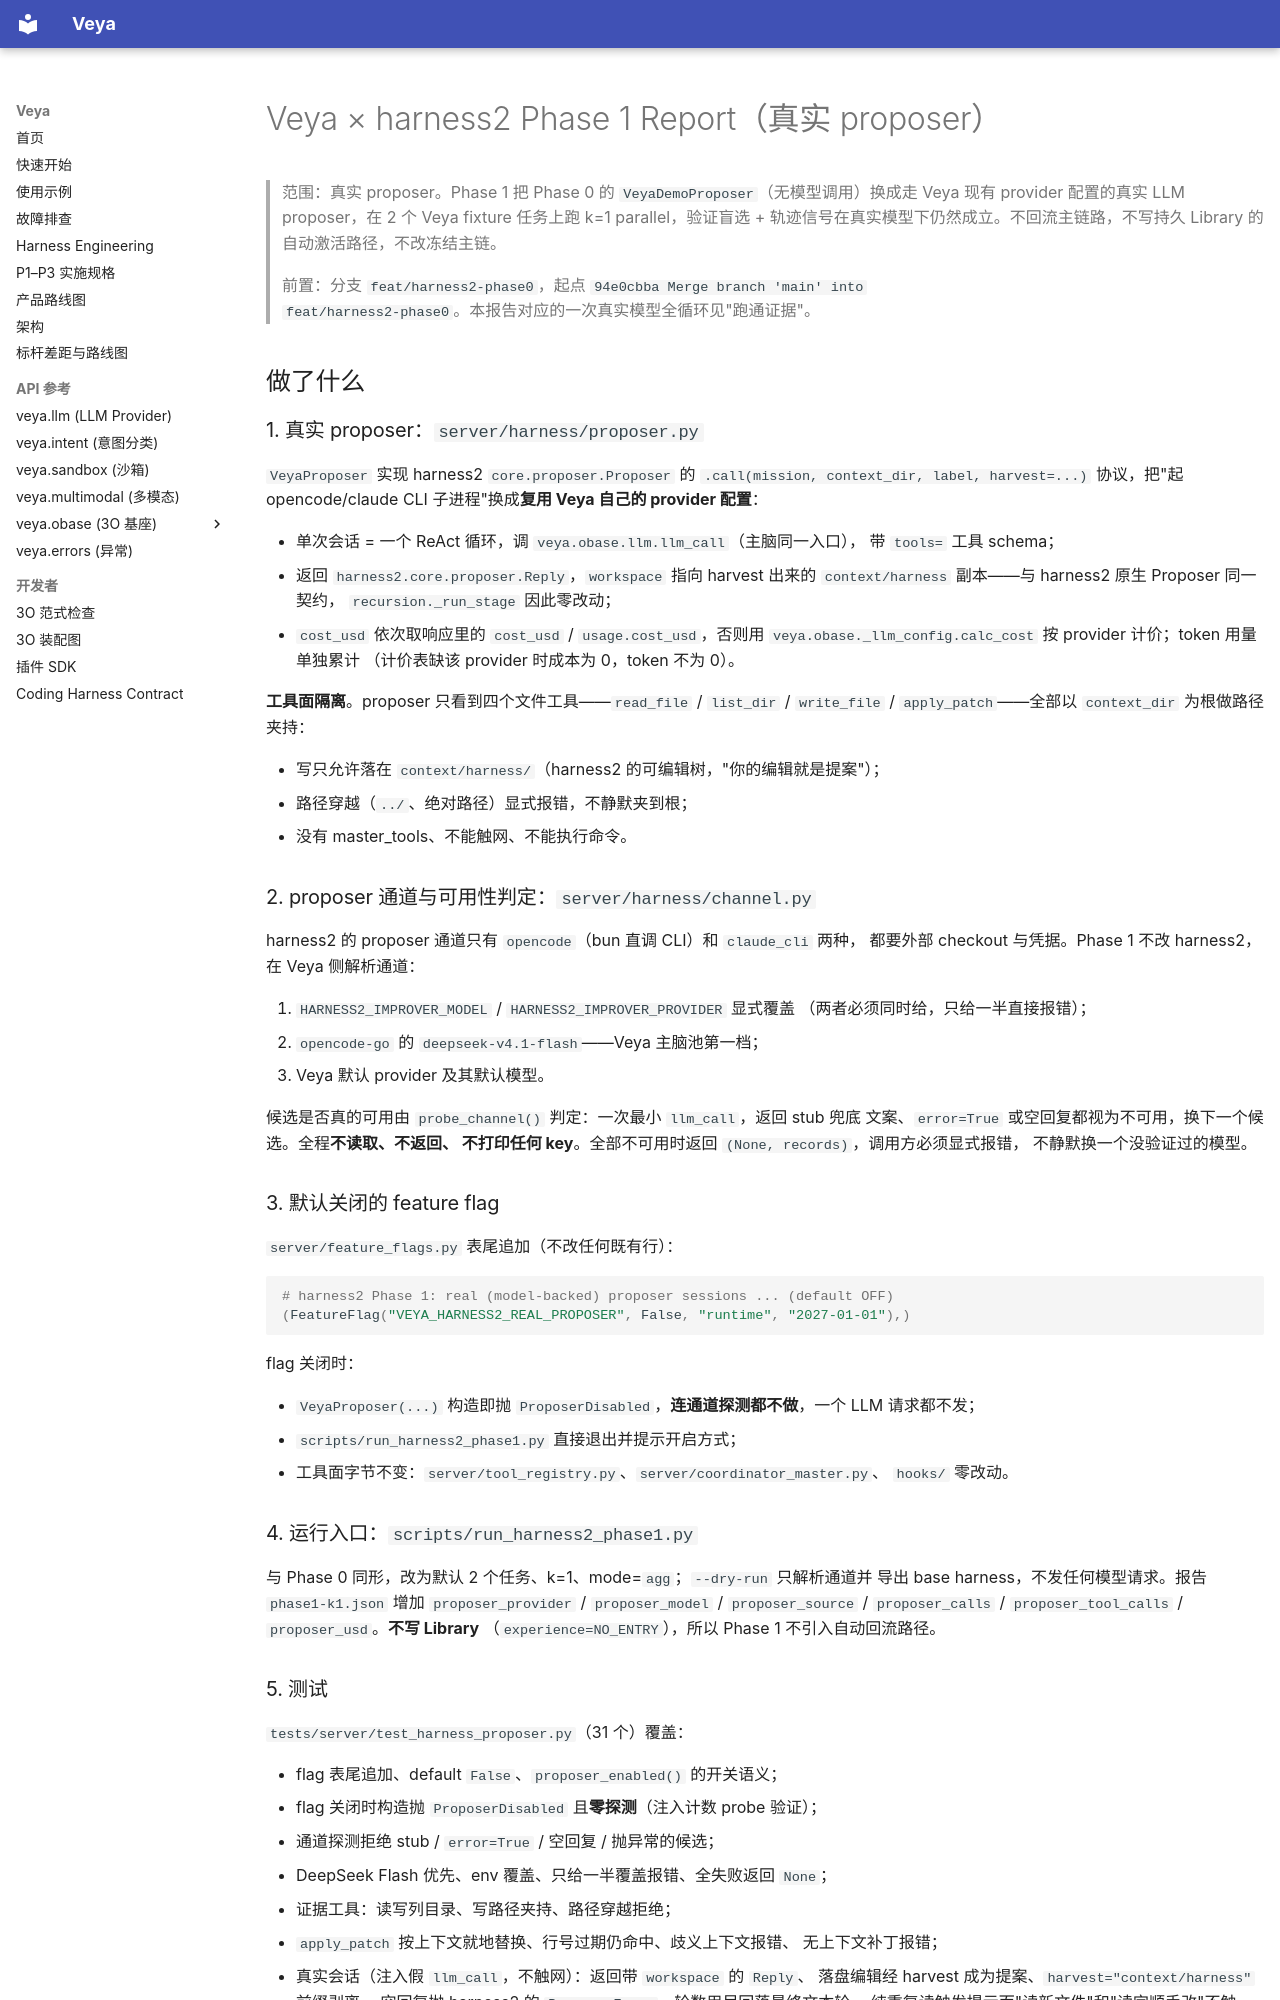

repository: soffy88/Veya · page: harness2-phase1-report/index.html · generator: mkdocs

# Veya × harness2 Phase 1 Report（真实 proposer）

> 范围：真实 proposer。Phase 1 把 Phase 0 的 `VeyaDemoProposer`（无模型调用）换成走
> Veya 现有 provider 配置的真实 LLM proposer，在 2 个 Veya fixture 任务上跑
> k=1 parallel，验证盲选 + 轨迹信号在真实模型下仍然成立。不回流主链路，不写持久
> Library 的自动激活路径，不改冻结主链。
>
> 前置：分支 `feat/harness2-phase0`，起点 `94e0cbba Merge branch 'main' into
> feat/harness2-phase0`。本报告对应的一次真实模型全循环见"跑通证据"。

## 做了什么

### 1. 真实 proposer：`server/harness/proposer.py`

`VeyaProposer` 实现 harness2 `core.proposer.Proposer` 的
`.call(mission, context_dir, label, harvest=...)` 协议，把"起 opencode/claude CLI
子进程"换成**复用 Veya 自己的 provider 配置**：

- 单次会话 = 一个 ReAct 循环，调 `veya.obase.llm.llm_call`（主脑同一入口），
  带 `tools=` 工具 schema；
- 返回 `harness2.core.proposer.Reply`，`workspace` 指向 harvest 出来的
  `context/harness` 副本——与 harness2 原生 Proposer 同一契约，
  `recursion._run_stage` 因此零改动；
- `cost_usd` 依次取响应里的 `cost_usd` / `usage.cost_usd`，否则用
  `veya.obase._llm_config.calc_cost` 按 provider 计价；token 用量单独累计
  （计价表缺该 provider 时成本为 0，token 不为 0）。

**工具面隔离**。proposer 只看到四个文件工具——`read_file` / `list_dir` /
`write_file` / `apply_patch`——全部以 `context_dir` 为根做路径夹持：

- 写只允许落在 `context/harness/`（harness2 的可编辑树，"你的编辑就是提案"）；
- 路径穿越（`../`、绝对路径）显式报错，不静默夹到根；
- 没有 master_tools、不能触网、不能执行命令。

### 2. proposer 通道与可用性判定：`server/harness/channel.py`

harness2 的 proposer 通道只有 `opencode`（bun 直调 CLI）和 `claude_cli` 两种，
都要外部 checkout 与凭据。Phase 1 不改 harness2，在 Veya 侧解析通道：

1. `HARNESS2_IMPROVER_MODEL` / `HARNESS2_IMPROVER_PROVIDER` 显式覆盖
   （两者必须同时给，只给一半直接报错）；
2. `opencode-go` 的 `deepseek-v4.1-flash`——Veya 主脑池第一档；
3. Veya 默认 provider 及其默认模型。

候选是否真的可用由 `probe_channel()` 判定：一次最小 `llm_call`，返回 stub 兜底
文案、`error=True` 或空回复都视为不可用，换下一个候选。全程**不读取、不返回、
不打印任何 key**。全部不可用时返回 `(None, records)`，调用方必须显式报错，
不静默换一个没验证过的模型。

### 3. 默认关闭的 feature flag

`server/feature_flags.py` 表尾追加（不改任何既有行）：

```python
# harness2 Phase 1: real (model-backed) proposer sessions ... (default OFF)
(FeatureFlag("VEYA_HARNESS2_REAL_PROPOSER", False, "runtime", "2027-01-01"),)
```

flag 关闭时：

- `VeyaProposer(...)` 构造即抛 `ProposerDisabled`，**连通道探测都不做**，一个
  LLM 请求都不发；
- `scripts/run_harness2_phase1.py` 直接退出并提示开启方式；
- 工具面字节不变：`server/tool_registry.py`、`server/coordinator_master.py`、
  `hooks/` 零改动。

### 4. 运行入口：`scripts/run_harness2_phase1.py`

与 Phase 0 同形，改为默认 2 个任务、k=1、mode=`agg`；`--dry-run` 只解析通道并
导出 base harness，不发任何模型请求。报告 `phase1-k1.json` 增加
`proposer_provider` / `proposer_model` / `proposer_source` / `proposer_calls` /
`proposer_tool_calls` / `proposer_usd`。**不写 Library**
（`experience=NO_ENTRY`），所以 Phase 1 不引入自动回流路径。

### 5. 测试

`tests/server/test_harness_proposer.py`（31 个）覆盖：

- flag 表尾追加、default `False`、`proposer_enabled()` 的开关语义；
- flag 关闭时构造抛 `ProposerDisabled` 且**零探测**（注入计数 probe 验证）；
- 通道探测拒绝 stub / `error=True` / 空回复 / 抛异常的候选；
- DeepSeek Flash 优先、env 覆盖、只给一半覆盖报错、全失败返回 `None`；
- 证据工具：读写列目录、写路径夹持、路径穿越拒绝；
- `apply_patch` 按上下文就地替换、行号过期仍命中、歧义上下文报错、
  无上下文补丁报错；
- 真实会话（注入假 `llm_call`，不触网）：返回带 `workspace` 的 `Reply`、
  落盘编辑经 harvest 成为提案、`harvest="context/harness"` 前缀剥离、
  空回复抛 harness2 的 `ProposerError`、轮数用尽回落最终文本轮、
  纯重复读触发提示而"读新文件"和"读完顺手改"不触发；
- 审计落盘不含任何 key 形态字符串。
